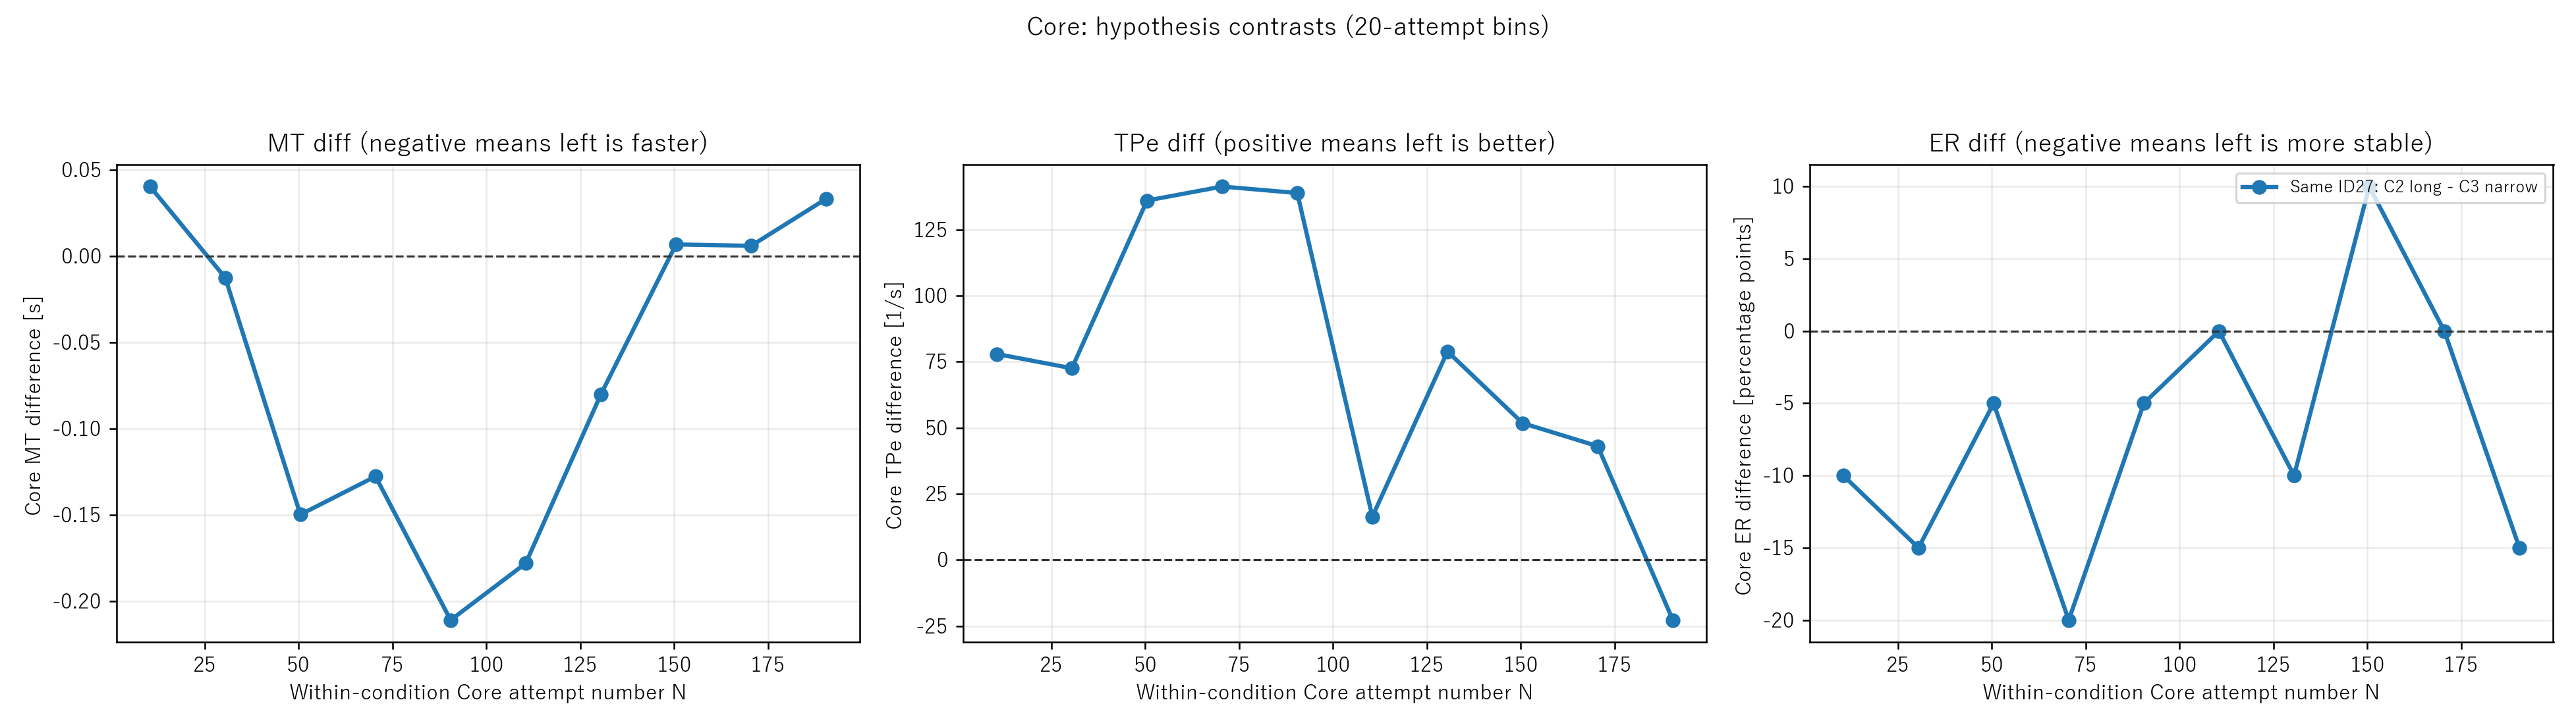

Values plotted in this chart, from the file beside it:
binSize, binCenter, metric, contrast, left_condition, right_condition, difference_left_minus_right
20, 10.5, MT_mean, Same ID27: C2 long - C3 narrow, length_long, width_narrow, 0.04047
20, 30.5, MT_mean, Same ID27: C2 long - C3 narrow, length_long, width_narrow, -0.01247
20, 50.5, MT_mean, Same ID27: C2 long - C3 narrow, length_long, width_narrow, -0.1498
20, 70.5, MT_mean, Same ID27: C2 long - C3 narrow, length_long, width_narrow, -0.1277
20, 90.5, MT_mean, Same ID27: C2 long - C3 narrow, length_long, width_narrow, -0.211
20, 110.5, MT_mean, Same ID27: C2 long - C3 narrow, length_long, width_narrow, -0.1781
20, 130.5, MT_mean, Same ID27: C2 long - C3 narrow, length_long, width_narrow, -0.08008
20, 150.5, MT_mean, Same ID27: C2 long - C3 narrow, length_long, width_narrow, 0.0069
20, 170.5, MT_mean, Same ID27: C2 long - C3 narrow, length_long, width_narrow, 0.0061
20, 190.5, MT_mean, Same ID27: C2 long - C3 narrow, length_long, width_narrow, 0.0334
20, 10.5, TPe_mean, Same ID27: C2 long - C3 narrow, length_long, width_narrow, 77.91
20, 30.5, TPe_mean, Same ID27: C2 long - C3 narrow, length_long, width_narrow, 72.5
20, 50.5, TPe_mean, Same ID27: C2 long - C3 narrow, length_long, width_narrow, 135.9
20, 70.5, TPe_mean, Same ID27: C2 long - C3 narrow, length_long, width_narrow, 141.2
20, 90.5, TPe_mean, Same ID27: C2 long - C3 narrow, length_long, width_narrow, 138.8
20, 110.5, TPe_mean, Same ID27: C2 long - C3 narrow, length_long, width_narrow, 16.35
20, 130.5, TPe_mean, Same ID27: C2 long - C3 narrow, length_long, width_narrow, 78.86
20, 150.5, TPe_mean, Same ID27: C2 long - C3 narrow, length_long, width_narrow, 51.75
20, 170.5, TPe_mean, Same ID27: C2 long - C3 narrow, length_long, width_narrow, 43.04
20, 190.5, TPe_mean, Same ID27: C2 long - C3 narrow, length_long, width_narrow, -22.76
20, 10.5, ER_mean, Same ID27: C2 long - C3 narrow, length_long, width_narrow, -10.0
20, 30.5, ER_mean, Same ID27: C2 long - C3 narrow, length_long, width_narrow, -15.0
20, 50.5, ER_mean, Same ID27: C2 long - C3 narrow, length_long, width_narrow, -5.0
20, 70.5, ER_mean, Same ID27: C2 long - C3 narrow, length_long, width_narrow, -20.0
20, 90.5, ER_mean, Same ID27: C2 long - C3 narrow, length_long, width_narrow, -5.0
20, 110.5, ER_mean, Same ID27: C2 long - C3 narrow, length_long, width_narrow, 0.0
20, 130.5, ER_mean, Same ID27: C2 long - C3 narrow, length_long, width_narrow, -10.0
20, 150.5, ER_mean, Same ID27: C2 long - C3 narrow, length_long, width_narrow, 10.0
20, 170.5, ER_mean, Same ID27: C2 long - C3 narrow, length_long, width_narrow, 0.0
20, 190.5, ER_mean, Same ID27: C2 long - C3 narrow, length_long, width_narrow, -15.0
